The GitHub repository 1Line25/Brain-Tumor-Detection-AI contains a labelled image folder "data_processed" with 4 categories: glioma tumor, meningioma tumor, no tumor, pituitary tumor. Examples follow, each with its label.

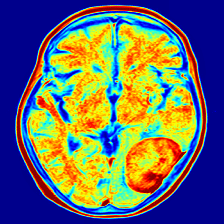
Label: meningioma tumor

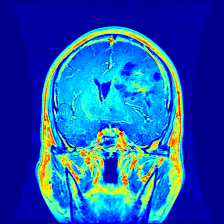
Label: glioma tumor

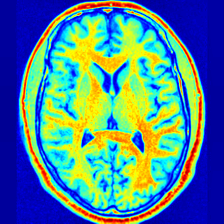
Label: no tumor

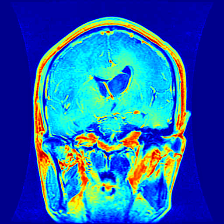
Label: glioma tumor

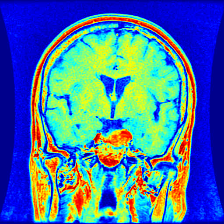
Label: pituitary tumor

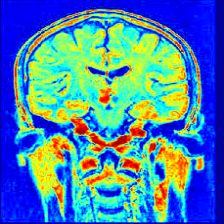
Label: no tumor
